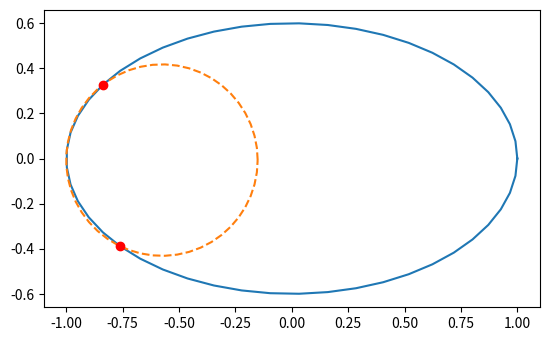

Here is the Python script that generated this plot:
import numpy as np
import matplotlib.pyplot as plt
import scipy.optimize as opt
from scipy.interpolate import UnivariateSpline

def get_r(a, b, theta):
    e = np.sqrt(1 - (b**2) / (a**2))
    r = b / np.sqrt(1 - (e * np.cos(theta))**2)

    return r

def func(var, *data):
    x1, y1, x2, y2, r = data
    eq1 = (x1 - var[0])**2 + (y1 - var[1])**2 - r**2
    eq2 = (x2 - var[0])**2 + (y2 - var[1])**2 - r**2

    return [eq1, eq2]

def get_curvature(x, y=None, error=0.1):
    if y is None:
        x, y = x.real, x.imag

    t = np.arange(x.shape[0])
    std = error * np.ones_like(x)

    fx = UnivariateSpline(t, x, k=4, w=1 / np.sqrt(std))
    fy = UnivariateSpline(t, y, k=4, w=1 / np.sqrt(std))

    xˈ = fx.derivative(1)(t)
    xˈˈ = fx.derivative(2)(t)
    yˈ = fy.derivative(1)(t)
    yˈˈ = fy.derivative(2)(t)
    curvature = (xˈ* yˈˈ - yˈ* xˈˈ) / np.power(xˈ** 2 + yˈ** 2, 3 / 2)
    return curvature


centre = [0, 0]
a = 1
b = 0.6
theta = np.linspace(0, 2 * np.pi, 50)

contour = [a * np.cos(theta), b * np.sin(theta)]
k = get_curvature(contour[0], contour[1])

start = 20
end = 30

theta1 = theta[start]
theta2 = theta[end]

# r1 = get_r(a, b, theta1)
# r2 = get_r(a, b, theta2)

# r_avrg = np.abs(r1 + r1) / 2

k_avrg = np.average(k[start:end+1])
r_avrg = 1 / np.abs(k_avrg)

x1, y1 = [a * np.cos(theta1), b * np.sin(theta1)]
x2, y2 = [a * np.cos(theta2), b * np.sin(theta2)]

delta_theta = theta2 - theta1

result = opt.fsolve(func, (0, 0), args = (x1, y1, x2, y2, r_avrg))
contour_new = [result[0] + r_avrg * np.cos(theta), result[1] + r_avrg * np.sin(theta)]


plt.plot(contour[0], contour[1])
plt.plot(contour_new[0], contour_new[1], '--')
plt.plot(x1, y1, 'ro')
plt.plot(x2, y2, 'ro')

ax = plt.gca()
ax.set_aspect('equal', adjustable='box')

plt.show()
